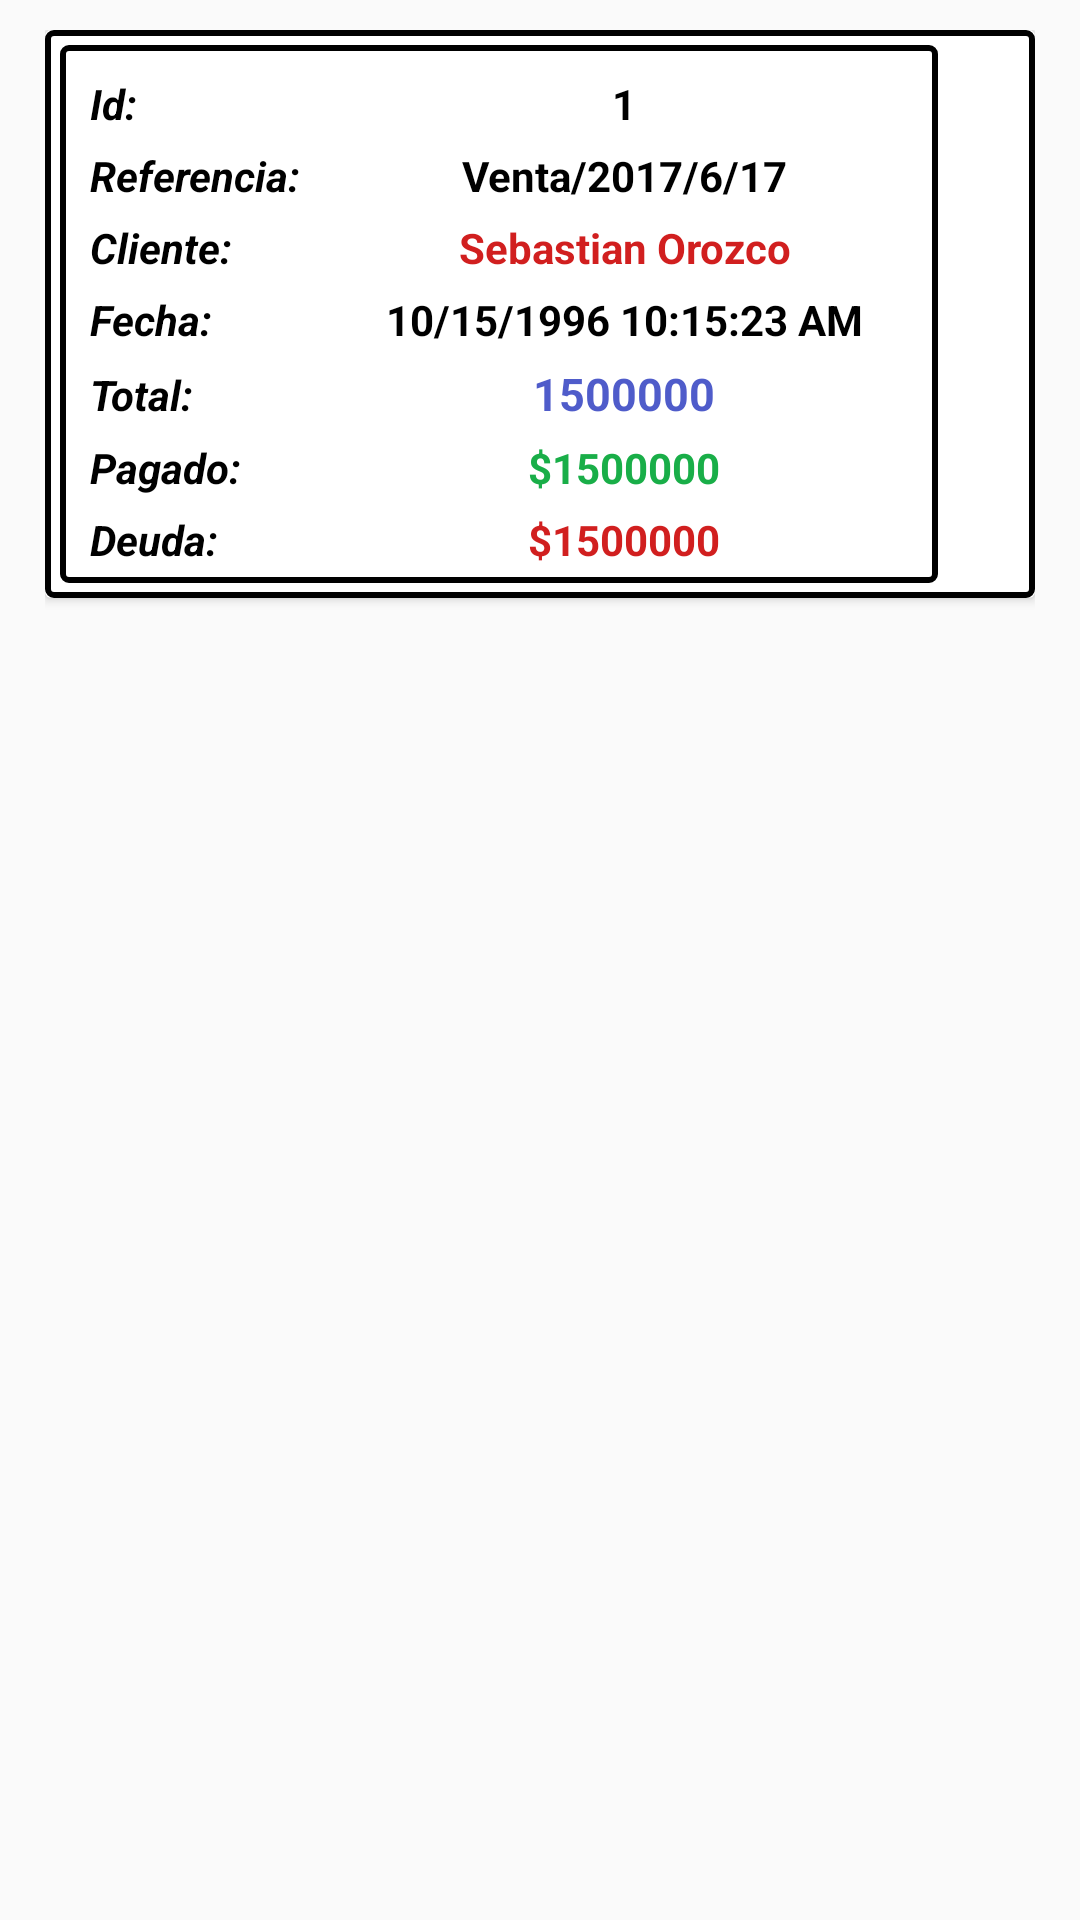

This screen was rendered from an Android layout file. Write that file and the resources it references.
<!-- AndroidManifest.xml: application theme AppTheme -->
<!-- res/layout/cardview_deudas.xml -->
<?xml version="1.0" encoding="utf-8"?>
<RelativeLayout
    xmlns:android="http://schemas.android.com/apk/res/android"
    android:layout_width="wrap_content"
    android:layout_height="wrap_content"
    xmlns:card_view="http://schemas.android.com/apk/res-auto"
    xmlns:app="http://schemas.android.com/apk/res-auto"
    android:paddingRight="15sp"
    android:paddingLeft="15sp"
    android:paddingTop="10sp">

    <android.support.v7.widget.CardView xmlns:android="http://schemas.android.com/apk/res/android"
        android:layout_width="match_parent"
        android:layout_height="wrap_content"
        card_view:cardBackgroundColor="@color/blanco"
        android:id="@+id/cardViewDeudas"

        >

        <LinearLayout
            android:layout_width="match_parent"
            android:layout_height="match_parent"
            android:paddingTop="5dp"
            android:paddingBottom="5dp"
            android:paddingLeft="5dp"
            android:orientation="horizontal"
            android:background="@drawable/edittext"
            android:id="@+id/linearCardViewGroup">

            <LinearLayout
                android:layout_width="match_parent"
                android:layout_height="match_parent"
                android:orientation="vertical"
                android:background="@drawable/edittext"
                android:layout_weight="1"
                android:gravity="center"
                android:id="@+id/linearCardViewGroupInfo"
                >

                <LinearLayout
                    android:layout_width="match_parent"
                    android:layout_height="wrap_content"
                    android:paddingTop="5dp"
                    android:layout_marginTop="5dp"
                    android:paddingBottom="5dp"
                    android:orientation="horizontal">

                    <TextView
                        android:layout_width="match_parent"
                        android:layout_height="wrap_content"
                        android:layout_weight="2.5"
                        android:textStyle="bold|italic"
                        android:text="Id: "
                        android:layout_marginLeft="10dp"
                        android:textColor="@color/negro"
                        />

                    <TextView
                        android:layout_width="match_parent"
                        android:layout_height="wrap_content"
                        android:layout_weight="1"
                        android:text="1"
                        android:maxWidth="280dp"
                        android:gravity="center"
                        android:textColor="@color/negro"
                        android:textStyle="bold"
                        android:id="@+id/txtId_CardViewDeudas"/>

                </LinearLayout>

                <LinearLayout
                    android:layout_width="match_parent"
                    android:layout_height="wrap_content"
                    android:paddingBottom="5dp"
                    android:orientation="horizontal">

                    <TextView
                        android:layout_width="match_parent"
                        android:layout_height="wrap_content"
                        android:layout_weight="2.5"
                        android:text="Referencia: "
                        android:textStyle="bold|italic"
                        android:layout_marginLeft="10dp"
                        android:textColor="@color/negro"
                        />

                    <TextView
                        android:layout_width="match_parent"
                        android:layout_height="wrap_content"
                        android:layout_weight="1"
                        android:text="Venta/2017/6/17"
                        android:maxWidth="280dp"
                        android:gravity="center"
                        android:textColor="@color/negro"
                        android:textStyle="bold"
                        android:id="@+id/txtReferencia_CardViewDeudas"/>

                </LinearLayout>

                <LinearLayout
                    android:layout_width="match_parent"
                    android:layout_height="wrap_content"
                    android:paddingBottom="5dp"
                    android:orientation="horizontal">

                    <TextView
                        android:layout_width="match_parent"
                        android:layout_height="wrap_content"
                        android:layout_weight="2.5"
                        android:text="Cliente: "
                        android:textStyle="bold|italic"
                        android:layout_marginLeft="10dp"
                        android:textColor="@color/negro"
                        />

                    <TextView
                        android:layout_width="match_parent"
                        android:layout_height="wrap_content"
                        android:layout_weight="1"
                        android:text="Sebastian Orozco"
                        android:maxWidth="280dp"
                        android:gravity="center"
                        android:textColor="@color/rojo_oscuro"
                        android:textStyle="bold"
                        android:id="@+id/txtCliente_CardViewDeudas"/>

                </LinearLayout>

                <LinearLayout
                    android:layout_width="match_parent"
                    android:layout_height="wrap_content"
                    android:paddingBottom="5dp"
                    android:orientation="horizontal">

                    <TextView
                        android:layout_width="match_parent"
                        android:layout_height="wrap_content"
                        android:layout_weight="2.5"
                        android:text="Fecha: "
                        android:textStyle="bold|italic"
                        android:layout_marginLeft="10dp"
                        android:textColor="@color/negro"
                        />

                    <TextView
                        android:layout_width="match_parent"
                        android:layout_height="wrap_content"
                        android:layout_weight="1"
                        android:text="10/15/1996 10:15:23 AM"
                        android:maxWidth="280dp"
                        android:gravity="center"
                        android:textColor="@color/negro"
                        android:textStyle="bold"
                        android:id="@+id/txtFecha_CardViewDeudas"/>

                </LinearLayout>


                <LinearLayout
                    android:layout_width="match_parent"
                    android:layout_height="wrap_content"
                    android:paddingBottom="5dp"
                    android:orientation="horizontal">

                    <TextView
                        android:layout_width="match_parent"
                        android:layout_height="wrap_content"
                        android:layout_weight="2.5"
                        android:layout_marginLeft="10dp"
                        android:text="Total: "
                        android:textStyle="bold|italic"
                        android:textColor="@color/negro"
                        />

                    <TextView
                        android:layout_width="match_parent"
                        android:layout_height="wrap_content"
                        android:layout_weight="1"
                        android:text="1500000"
                        android:maxWidth="280dp"
                        android:textSize="15dp"
                        android:gravity="center"
                        android:textColor="@color/azul"
                        android:textStyle="bold"
                        android:id="@+id/txtTotal_CardViewDeudas"/>


                </LinearLayout>


                <LinearLayout
                    android:layout_width="match_parent"
                    android:layout_height="wrap_content"
                    android:paddingBottom="5dp"
                    android:orientation="horizontal">

                    <TextView
                        android:layout_width="match_parent"
                        android:layout_height="wrap_content"
                        android:layout_weight="2.5"
                        android:text="Pagado: "
                        android:textStyle="bold|italic"
                        android:layout_marginLeft="10dp"
                        android:textColor="@color/negro"
                        />

                    <TextView
                        android:layout_width="match_parent"
                        android:layout_height="wrap_content"
                        android:layout_weight="1"
                        android:text="$1500000"
                        android:maxWidth="280dp"
                        android:gravity="center"
                        android:textColor="@color/verde"
                        android:textStyle="bold"
                        android:id="@+id/txtPagado_CardViewDeudas"/>

                </LinearLayout>

                <LinearLayout
                    android:layout_width="match_parent"
                    android:layout_height="wrap_content"
                    android:paddingBottom="5dp"
                    android:orientation="horizontal">

                    <TextView
                        android:layout_width="match_parent"
                        android:layout_height="wrap_content"
                        android:layout_weight="2.5"
                        android:text="Deuda: "
                        android:textStyle="bold|italic"
                        android:layout_marginLeft="10dp"
                        android:textColor="@color/negro"
                        />

                    <TextView
                        android:layout_width="match_parent"
                        android:layout_height="wrap_content"
                        android:layout_weight="1"
                        android:text="$1500000"
                        android:maxWidth="280dp"
                        android:gravity="center"
                        android:textColor="@color/rojo_oscuro"
                        android:textStyle="bold"
                        android:id="@+id/txtDeuda_CardViewDeudas"/>

                </LinearLayout>










            </LinearLayout>





            <LinearLayout
                android:layout_width="match_parent"
                android:layout_height="match_parent"
                android:layout_weight="9"
                android:orientation="horizontal">

                <TextView
                    android:id="@+id/txtOptionMenuDeudas"
                    android:layout_width="match_parent"
                    android:layout_height="wrap_content"
                    android:background="@drawable/menu"
                    android:textColor="@color/rojo_oscuro"
                    android:gravity="center"
                    android:layout_gravity="center"
                    android:textSize="20dp"
                    android:paddingLeft="10dp"
                    android:paddingRight="20dp"
                    android:textAppearance="?textAppearanceLargePopupMenu"
                    />

            </LinearLayout>





        </LinearLayout>




    </android.support.v7.widget.CardView>



</RelativeLayout>
<!-- resources referenced by this layout -->
<resources>
  <color name="azul">#4f5cca</color>
  <color name="blanco">#FFFFFF</color>
  <color name="negro">#000000</color>
  <color name="rojo_oscuro">#d11f1f</color>
  <color name="verde">#19ae48</color>
  <!-- drawable edittext (drawable) -->
  <?xml version="1.0" encoding="utf-8"?>
  <selector xmlns:android="http://schemas.android.com/apk/res/android" >
      <item >
          <shape android:shape="rectangle"  >
              <corners android:radius="2dip" />
              <stroke android:width="2dip" android:color="@color/negro" />
              <gradient android:angle="-90" android:startColor="@color/blanco" android:endColor="@color/blanco"  />
          </shape>
      </item>
  </selector>
  <style name="AppTheme" parent="Theme.AppCompat.Light.NoActionBar">
          
          <item name="colorPrimary">@color/colorPrimary</item>
          <item name="colorPrimaryDark">@color/colorPrimaryDark</item>
          <item name="colorAccent">@color/colorAccent</item>
      </style>
  <color name="colorPrimary">#3F51B5</color>
  <color name="colorPrimaryDark">#303F9F</color>
  <color name="colorAccent">#3F51B5</color>
</resources>
